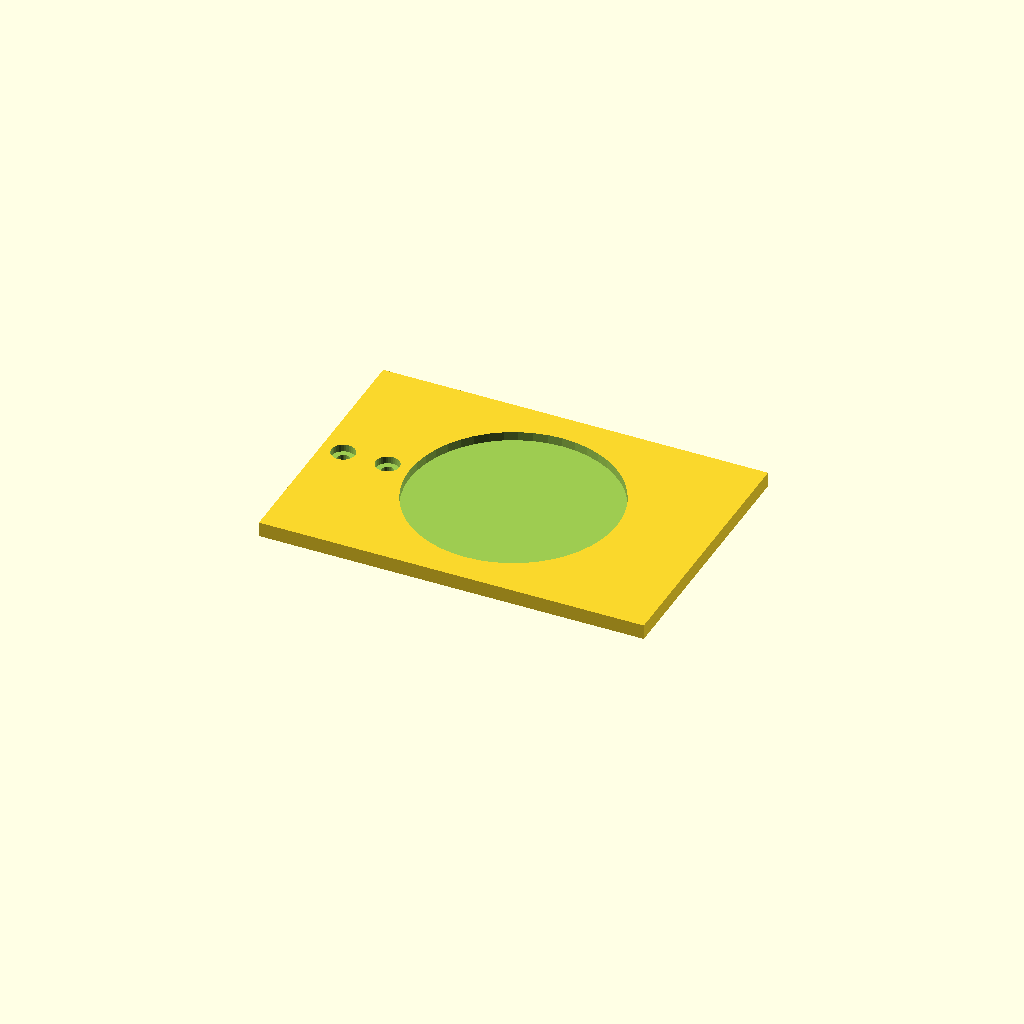
Cell 1 — every parameter at its default value.
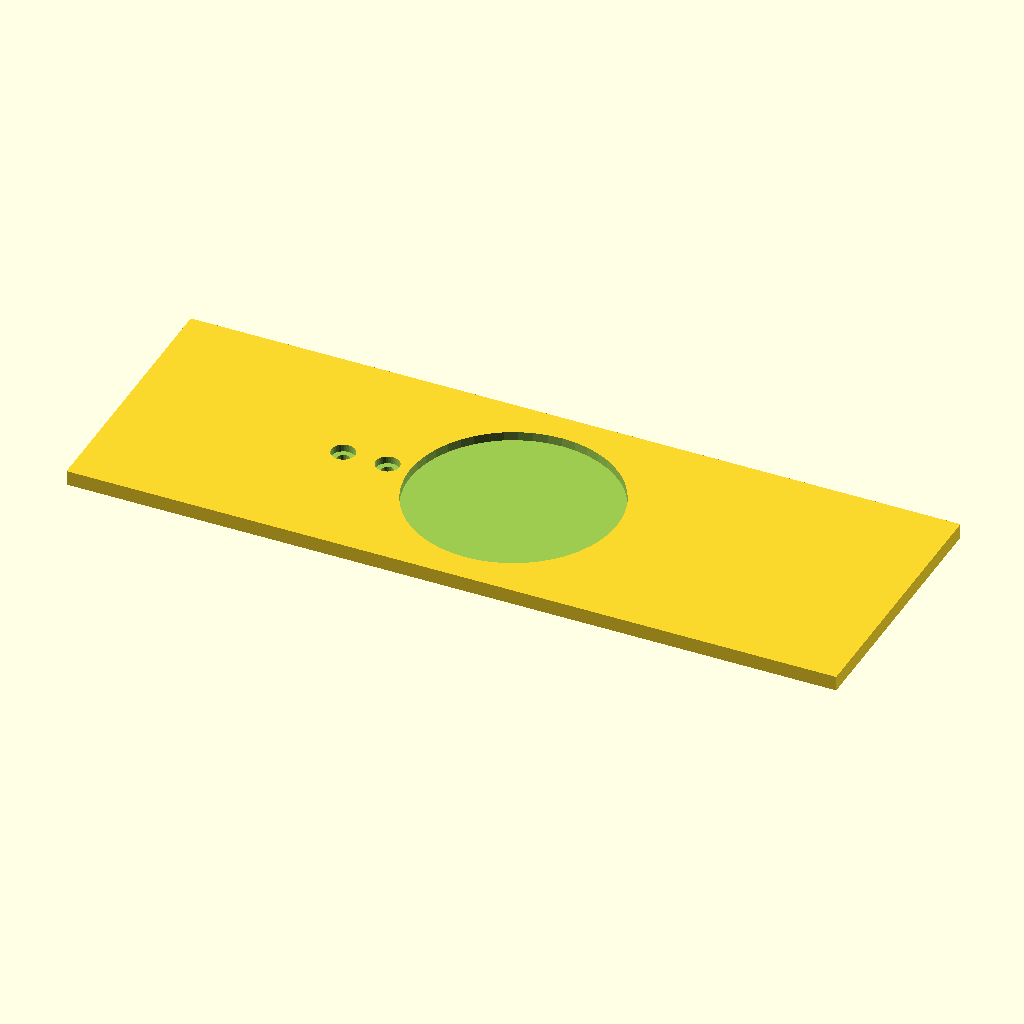
Cell 2: the same model with deck_x = 260.
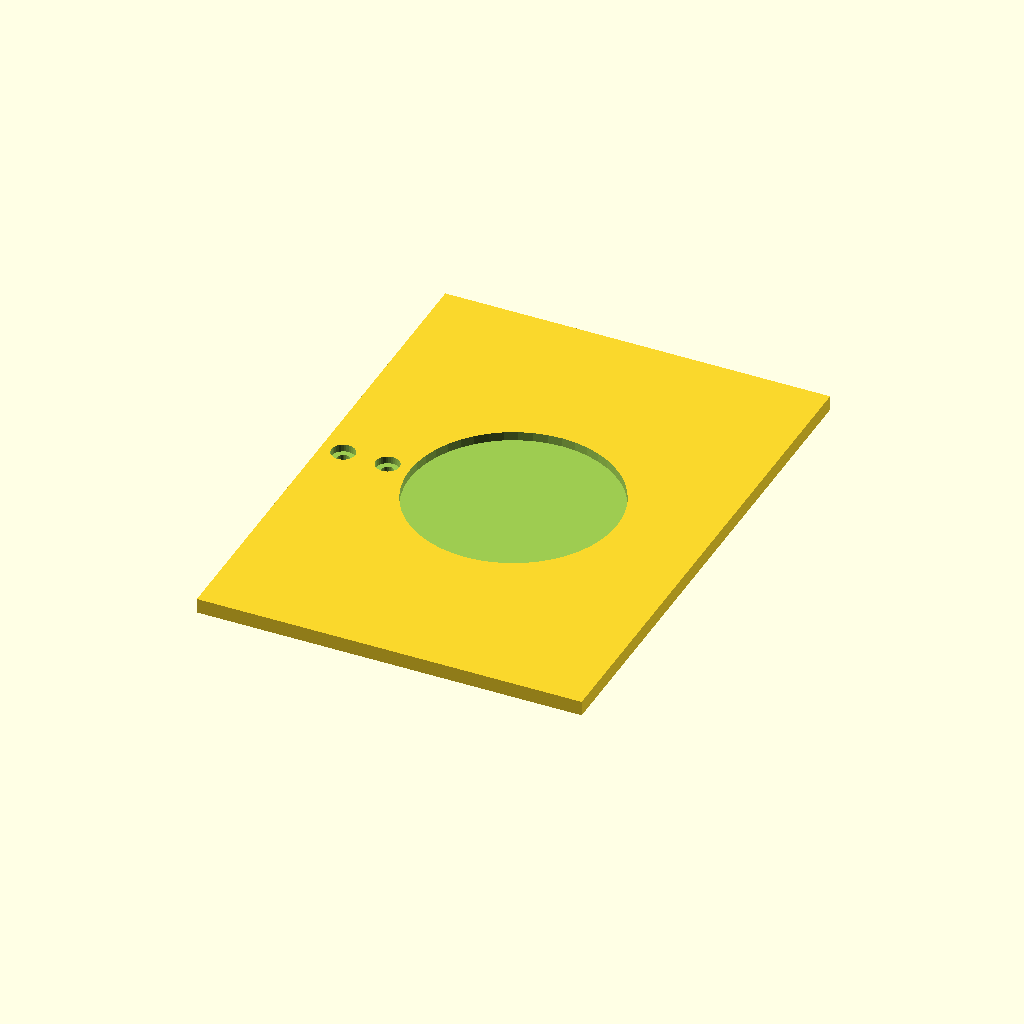
Cell 3 — deck_y set to 180, the other parameters unchanged.
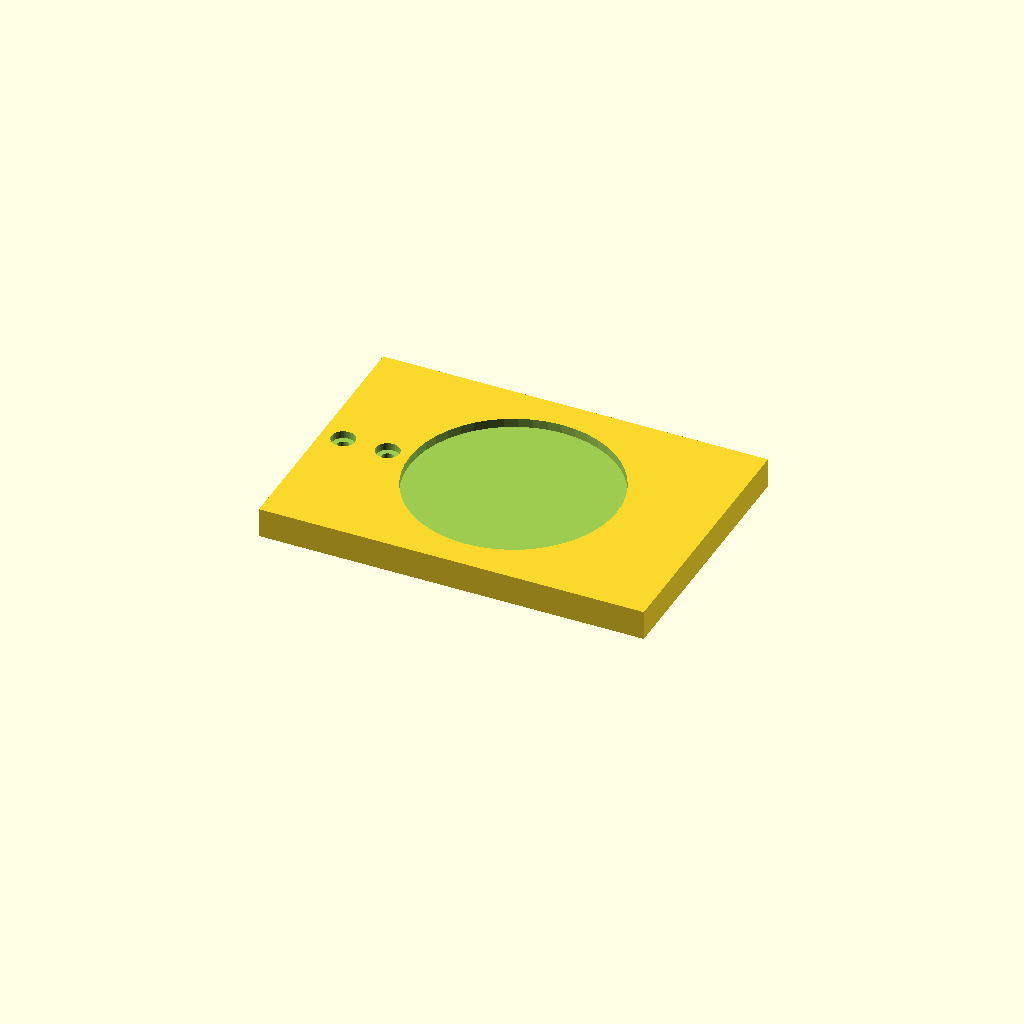
Cell 4 — deck_t set to 10, the other parameters unchanged.
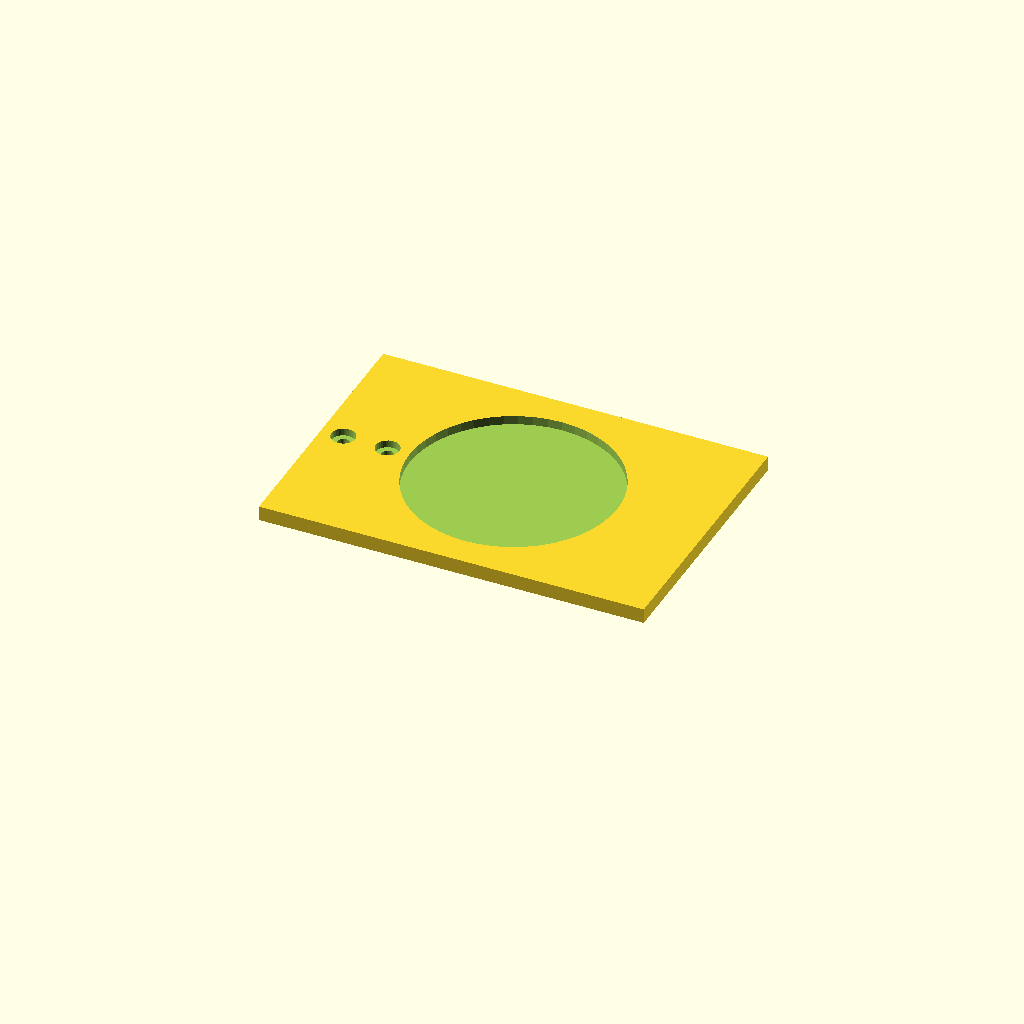
Cell 5: boss_h = 12 (everything else at default).
All cells are drawn from one camera (rotation 55°, 0°, 25°, orthographic, colour scheme Cornfield), so only the parameter changes between them.
Source of the model, 3d_models/openscad/scale_platform_v01.scad:
// ============================================================================
// scale_platform_v02 – cup recess fully clear of M4 counterbores
// Live-end boss pushed further −X so Ø8 counterbores stay outside Ø70 recess.
// ============================================================================

include <lib/constants.scad>

cell_w        = LOADCELL_W;
hole_space    = LOADCELL_HOLE_SPACE;
hole_d        = LOADCELL_HOLE_D;
deck_x        = 130;
deck_y        = 90;
deck_t        = 5;
cup_d         = CUP_RECESS_D;
cup_recess_h  = CUP_RECESS_H;
boss_x        = 32;
boss_y        = cell_w + 8;
boss_h        = 6;
m4_cbore_d    = 8;
m4_cbore_h    = 2.5;
// Outer edge of counterbore must be outside cup: |boss_cx| - hole_space/2 - cbore_r > cup_r
// |boss_cx| > 35 + 7.5 + 4 + 2 = 48.5 → use 50
boss_cx       = -50;

$fn = 48;

module cell_live_holes(h = 20) {
    for (dx = [-hole_space/2, hole_space/2])
        translate([dx, 0, 0])
            cylinder(d = hole_d, h = h, $fn = 24);
}

module scale_platform() {
    difference() {
        union() {
            translate([-deck_x/2, -deck_y/2, boss_h])
                cube([deck_x, deck_y, deck_t]);
            translate([boss_cx - boss_x/2, -boss_y/2, 0])
                cube([boss_x, boss_y, boss_h + 0.01]);
            // Overload stop pads
            for (sx = [-1, 1], sy = [-1, 1])
                translate([
                    sx * (deck_x/2 - 12) - 4,
                    sy * (deck_y/2 - 12) - 4,
                    boss_h - 2
                ])
                    cube([8, 8, 2.05]);
        }
        translate([0, 0, boss_h + deck_t - cup_recess_h])
            cylinder(d = cup_d, h = cup_recess_h + 0.15);
        translate([boss_cx, 0, -0.2])
            cell_live_holes(h = boss_h + deck_t + 0.5);
        translate([boss_cx, 0, boss_h + deck_t - m4_cbore_h])
            for (dx = [-hole_space/2, hole_space/2])
                translate([dx, 0, 0])
                    cylinder(d = m4_cbore_d, h = m4_cbore_h + 0.2, $fn = 32);
        // Flex relief
        translate([boss_cx - 2, -cell_w/2 + 0.3, -0.05])
            cube([4, cell_w - 0.6, 1.0]);
    }
}

scale_platform();

echo("boss_cx =", boss_cx, " cup R =", cup_d/2);
echo("cbore outer |x| min =", abs(boss_cx) - hole_space/2 - m4_cbore_d/2);
Parameter table extracted from the source (name, type, default, range or options):
deck_x: number, default 130
deck_y: number, default 90
deck_t: number, default 5
boss_x: number, default 32
boss_h: number, default 6
m4_cbore_d: number, default 8
m4_cbore_h: number, default 2.5
boss_cx: number, default -50
